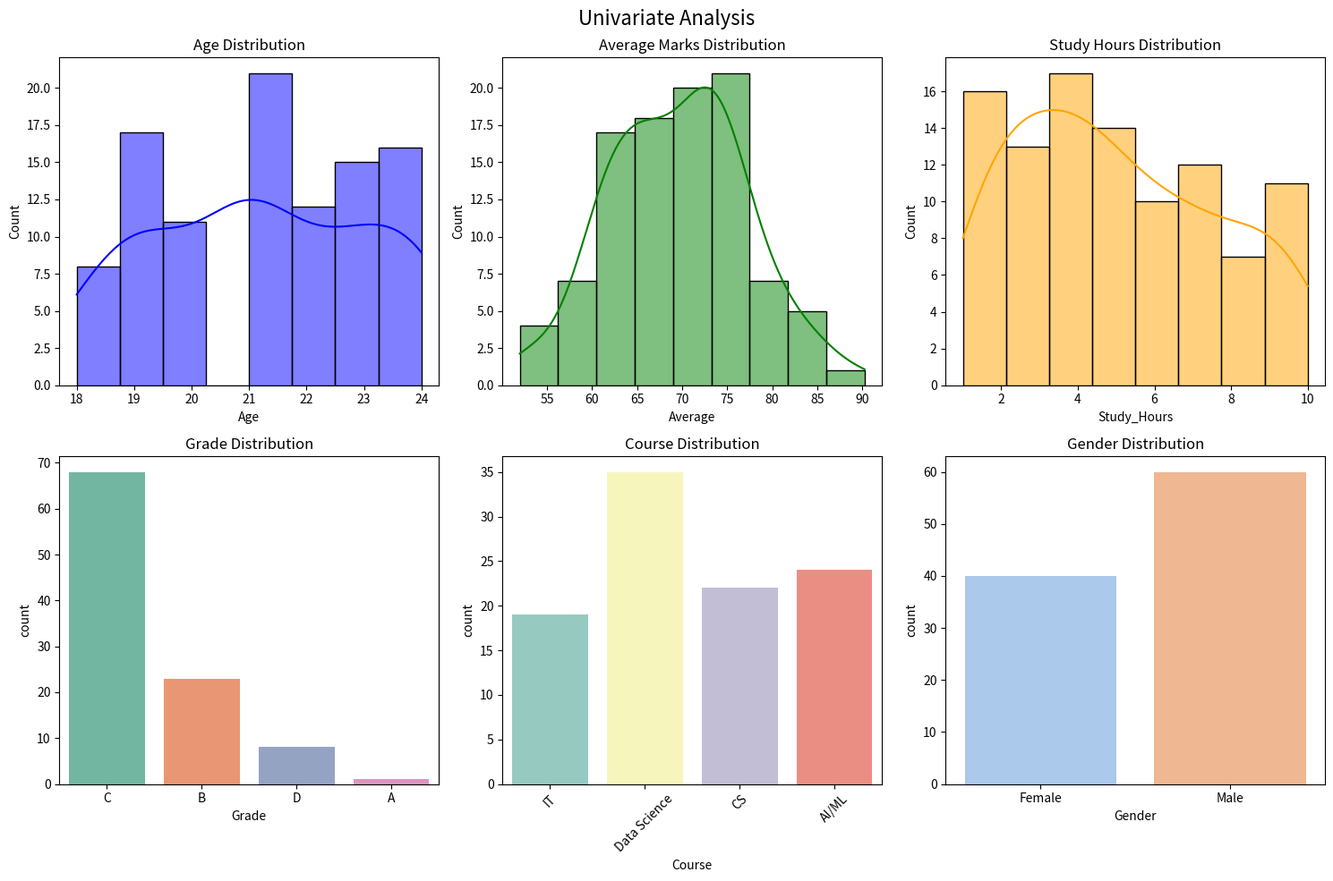

Python code for this plot:
#Day 55:Combined Project - EDA on Real dataset (Part 1)

import pandas as pd
import numpy as np
import matplotlib.pyplot as plt
import seaborn as sns

#Step 1:Create realistic dataset
np.random.seed(42)
n = 100

data = {
    "StudentID":range(1,n + 1),
    "Name":["Student" + str(i) for i in range(1,n + 1)],
    "Age":np.random.randint(18,25,n),
    "Gender":np.random.choice(["Male","Female"],n),
    "City":np.random.choice(["Mumbai","Delhi","Pune","Chennai","Bangalore"],n),
    "Course":np.random.choice(["AI/ML","CS","IT","Data Science"],n),
    "Study_Hours":np.random.uniform(1,10,n).round(1),
    "Maths":np.random.randint(40,100,n),
    "Science":np.random.randint(40,100,n),
    "English":np.random.randint(40,100,n),
    "Computer":np.random.randint(40,100,n),
    "Attendance":np.random.randint(60,100,n)
}
df = pd.DataFrame(data)
df["Total"] = df["Maths"] + df["Science"] + df["English"] + df["Computer"]
df["Average"] = (df["Total"] / 4).round(2)
df["Grade"] = df["Average"].apply(lambda x:
     "A" if x>=90 else
     "B" if x>=75 else
     "C" if x>=60 else "D")
df["Result"] = df["Average"].apply(lambda x:
    "Pass" if x>=40 else "Fail")

print("Database Shape:",df.shape)
print("\nFirst 5 rows:\n",df.head())
print("\nDataset Info:")
df.info()

#Step 2:Basic EDA
print("\n     BASIC EDA       ")
print("\nStatistical Summary:\n",df.describe())
print("\nMissing Values:\n",df.isnull().sum())
print("\nGrade Distribution:\n",df["Grade"].value_counts())
print("\nCourse Distribution:\n",df["Course"].value_counts())
print("\nGender Distribution:\n",df["Gender"].value_counts())
print("\nCity Distribution:\n",df["City"].value_counts())

#Step 3:Univariate Analysis
fig,axes = plt.subplots(2,3,figsize=(15,10))
fig.suptitle("Univariate Analysis",fontsize=16)

#Age Distribution
sns.histplot(df["Age"],kde=True,ax=axes[0,0],color="blue")
axes[0,0].set_title("Age Distribution")

#Average marks Distribution
sns.histplot(df["Average"],kde=True,ax=axes[0,1],color="green")
axes[0,1].set_title("Average Marks Distribution")

#Study hours Distribution
sns.histplot(df["Study_Hours"],kde=True,ax=axes[0,2],color="orange")
axes[0,2].set_title("Study Hours Distribution")

#Grade Distribution
sns.countplot(x="Grade",data=df,palette="Set2",ax=axes[1,0])
axes[1,0].set_title("Grade Distribution")

#Course Distribution
sns.countplot(x="Course",data=df,palette="Set3",ax=axes[1,1])
axes[1,1].tick_params(axis="x",rotation=45)
axes[1,1].set_title("Course Distribution")

#Gender Distribution
sns.countplot(x="Gender",data=df,palette="pastel",ax=axes[1,2])
axes[1,2].set_title("Gender Distribution")

plt.tight_layout()
plt.savefig("day55_univariate.png")
plt.show()
print("Univariate analysis saved")

#Step 4:Subject-wise Analysis
print("\n      SUBJECT ANALYSIS  ")
subjects = ["Maths","Science","English","Computer"]
for sub in subjects:
    print(sub, "-Mean",round(df[sub].mean(),2),
          "| Std:",round(df[sub].std(),2),
          "| Min:",df[sub].min(),
          "| Max:",df[sub].max())

#Step 5:Saved dataset or next parts
df.to_csv("eda_dataset.csv",index=False)
print("\nDataset saved as eda_dataset.csv for next parts")
